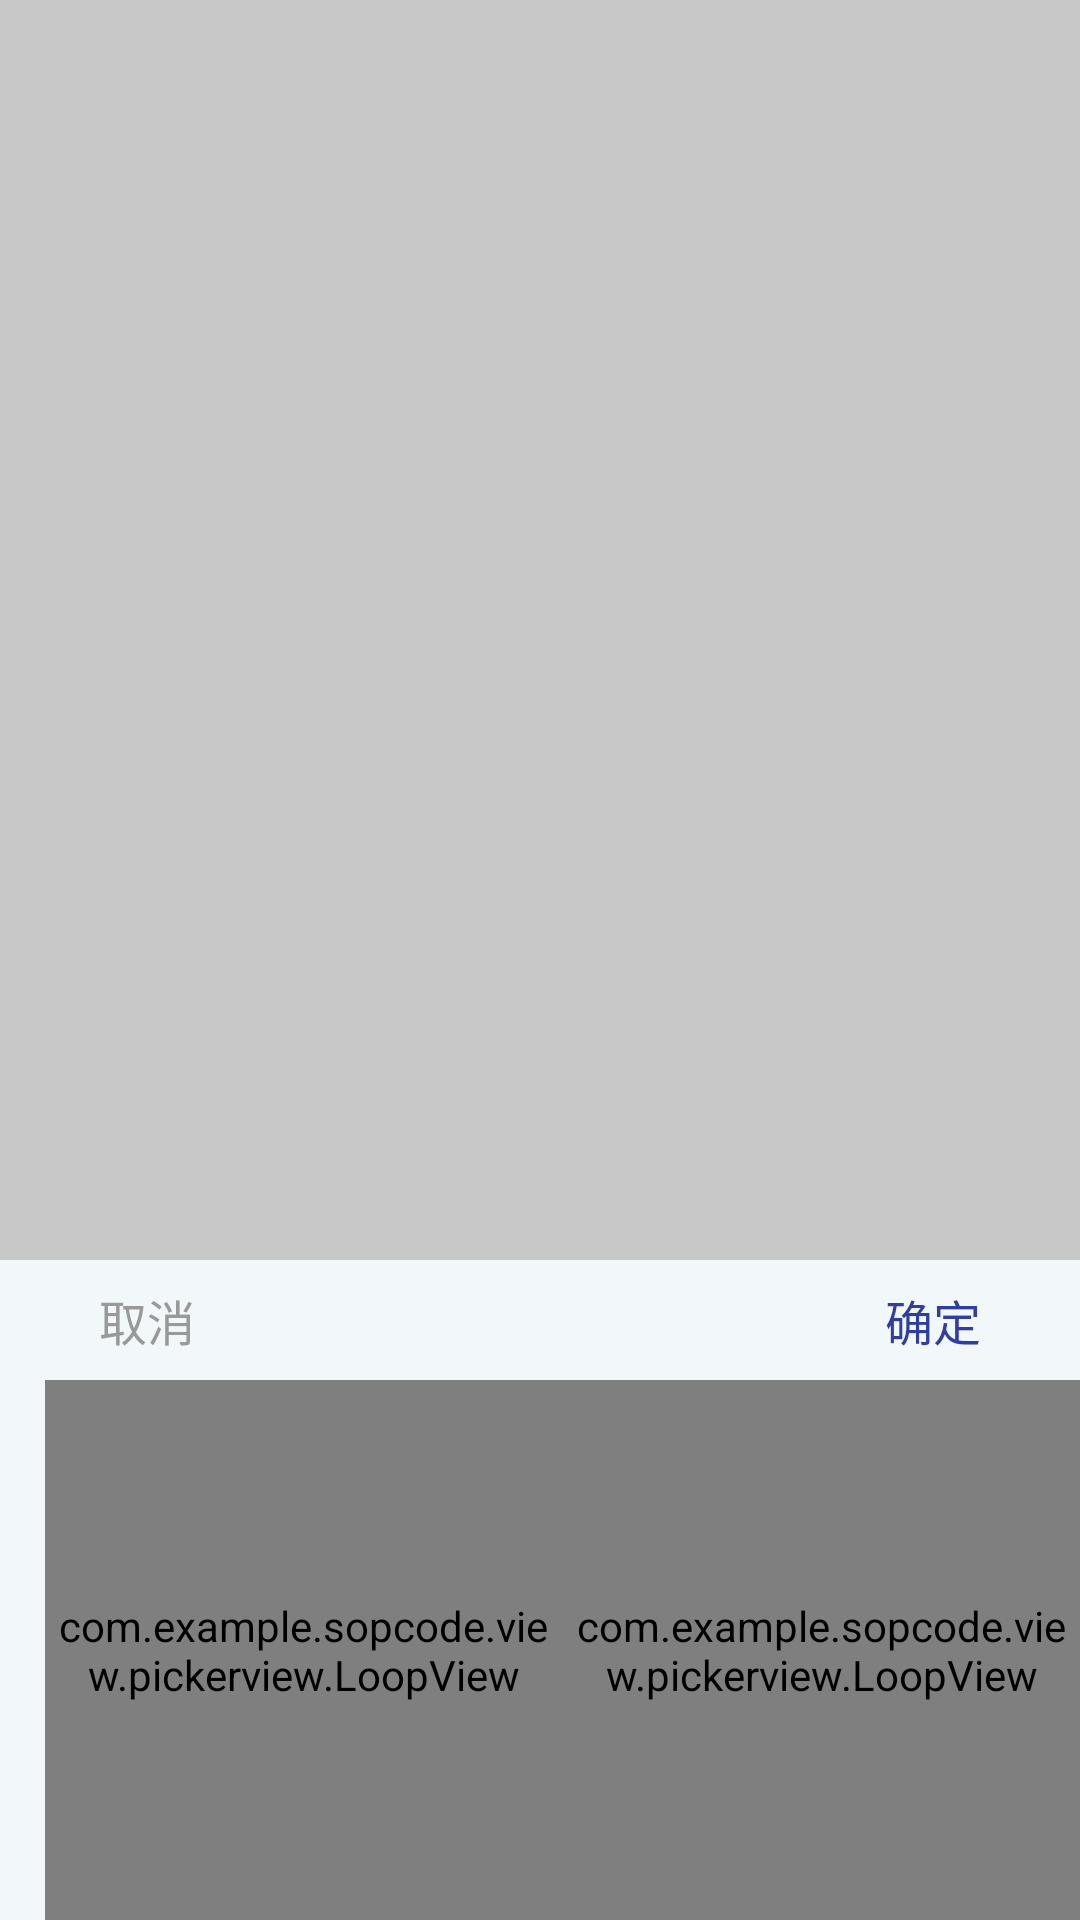

Produce the Android XML layout that renders to this screen, including the resource entries it uses.
<!-- AndroidManifest.xml: application theme AppTheme -->
<!-- res/layout/place_pick_view.xml -->
<?xml version="1.0" encoding="utf-8"?>
<RelativeLayout xmlns:android="http://schemas.android.com/apk/res/android"
    xmlns:app="http://schemas.android.com/apk/res-auto"
    android:layout_width="match_parent"
    android:layout_height="match_parent"
    android:background="#33000000">

    <LinearLayout
        android:id="@+id/container_picker"
        android:layout_width="match_parent"
        android:layout_height="wrap_content"
        android:layout_alignParentBottom="true"
        android:background="#f2f7fa"
        android:orientation="vertical">

        <RelativeLayout
            android:id="@+id/container_toolbar"
            android:layout_width="match_parent"
            android:layout_height="wrap_content"
            android:padding="5dp">

            <Button
                android:id="@+id/btn_cancel"
                android:layout_width="wrap_content"
                android:layout_height="30dp"
                android:background="@null"
                android:text="取消"
                android:textColor="#999999"
                android:textSize="16sp" />

            <Button
                android:id="@+id/btn_confirm"
                android:layout_width="wrap_content"
                android:layout_height="30dp"
                android:layout_alignParentRight="true"
                android:background="@null"
                android:text="确定"
                android:textColor="#303F9F"
                android:textSize="16sp" />
        </RelativeLayout>

        <LinearLayout
            android:layout_width="match_parent"
            android:layout_height="180dp"
            android:background="#f2f7fa"
            android:orientation="horizontal">

            <com.example.sopcode.view.pickerview.LoopView
                android:id="@+id/pick_provide"
                android:layout_width="0dp"
                android:layout_height="match_parent"
                android:layout_marginLeft="15dp"
                android:layout_weight="1.0"
                app:canLoop="false"
                app:textSize="20sp" />

            <com.example.sopcode.view.pickerview.LoopView
                android:id="@+id/pick_city"
                android:layout_width="0dp"
                android:layout_height="match_parent"
                android:layout_weight="1.0"
                app:canLoop="false"
                app:textSize="20sp" />
        </LinearLayout>
    </LinearLayout>

</RelativeLayout>
<!-- resources referenced by this layout -->
<resources>
  <style name="AppTheme" parent="Theme.AppCompat.Light.NoActionBar">
          
          <item name="colorPrimary">@color/colorPrimary</item>
          <item name="colorPrimaryDark">@color/colorPrimaryDark</item>
          <item name="colorAccent">@color/colorAccent</item>
      </style>
  <color name="colorPrimary">#3F51B5</color>
  <color name="colorPrimaryDark">#303F9F</color>
  <color name="colorAccent">#FF4081</color>
</resources>
